Photos from the image-classification dataset "newnewdataset" in the GitHub repository TheOxFromOutOfTheBox/RetinalDiseaseClassification. Its 3 classes are: amd, dme, normal.

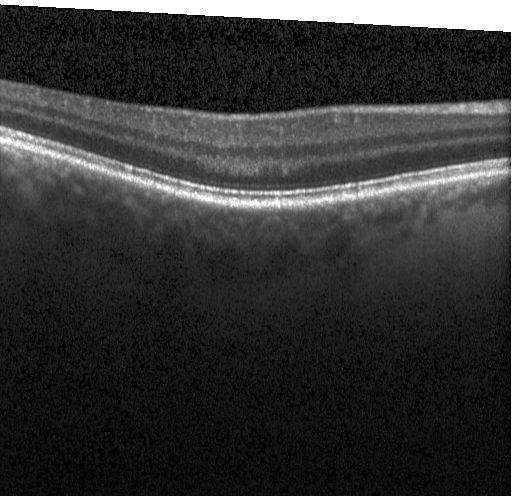
Label: normal

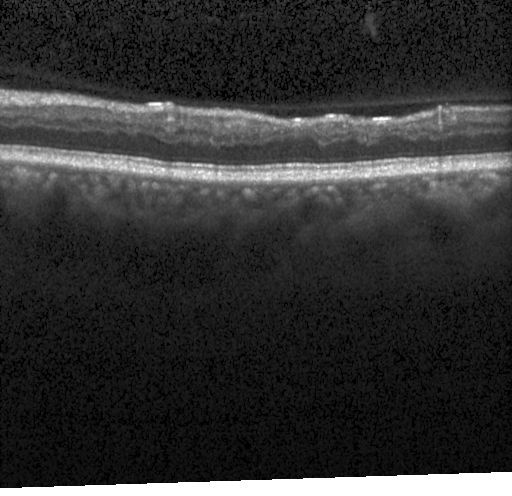
Label: dme

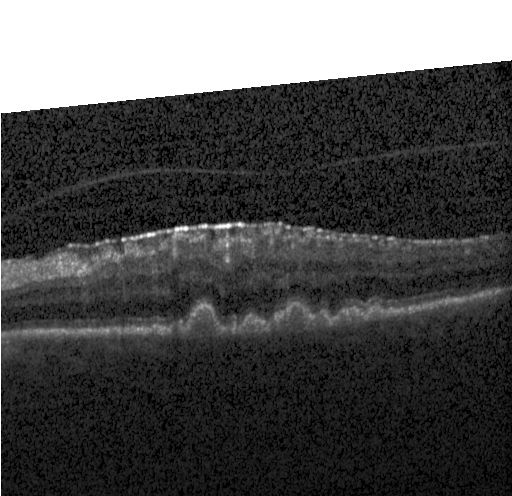
Label: amd

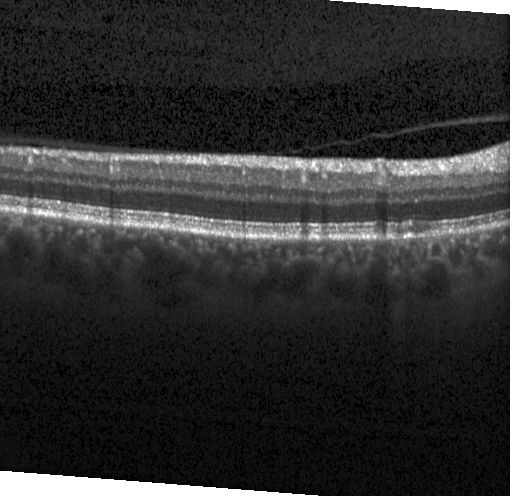
Label: normal

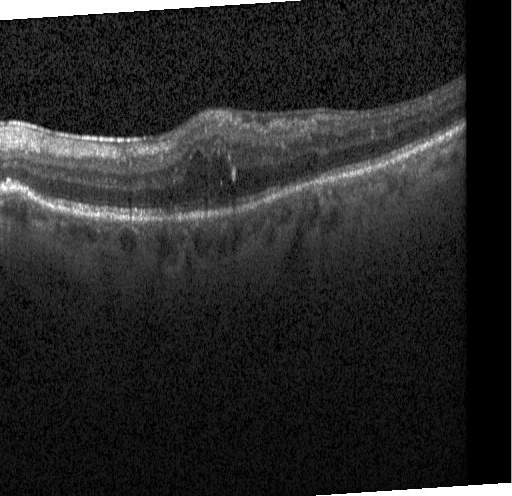
Label: dme

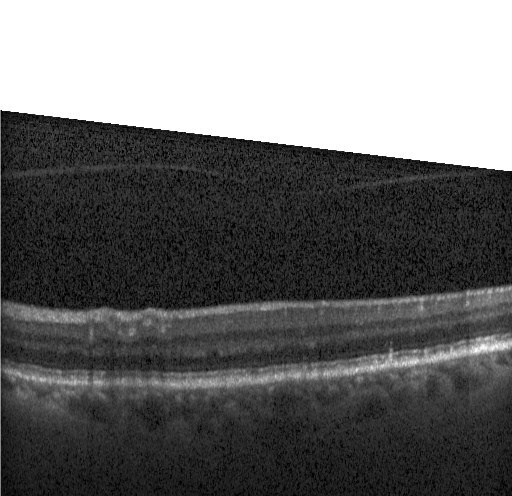
Label: amd
